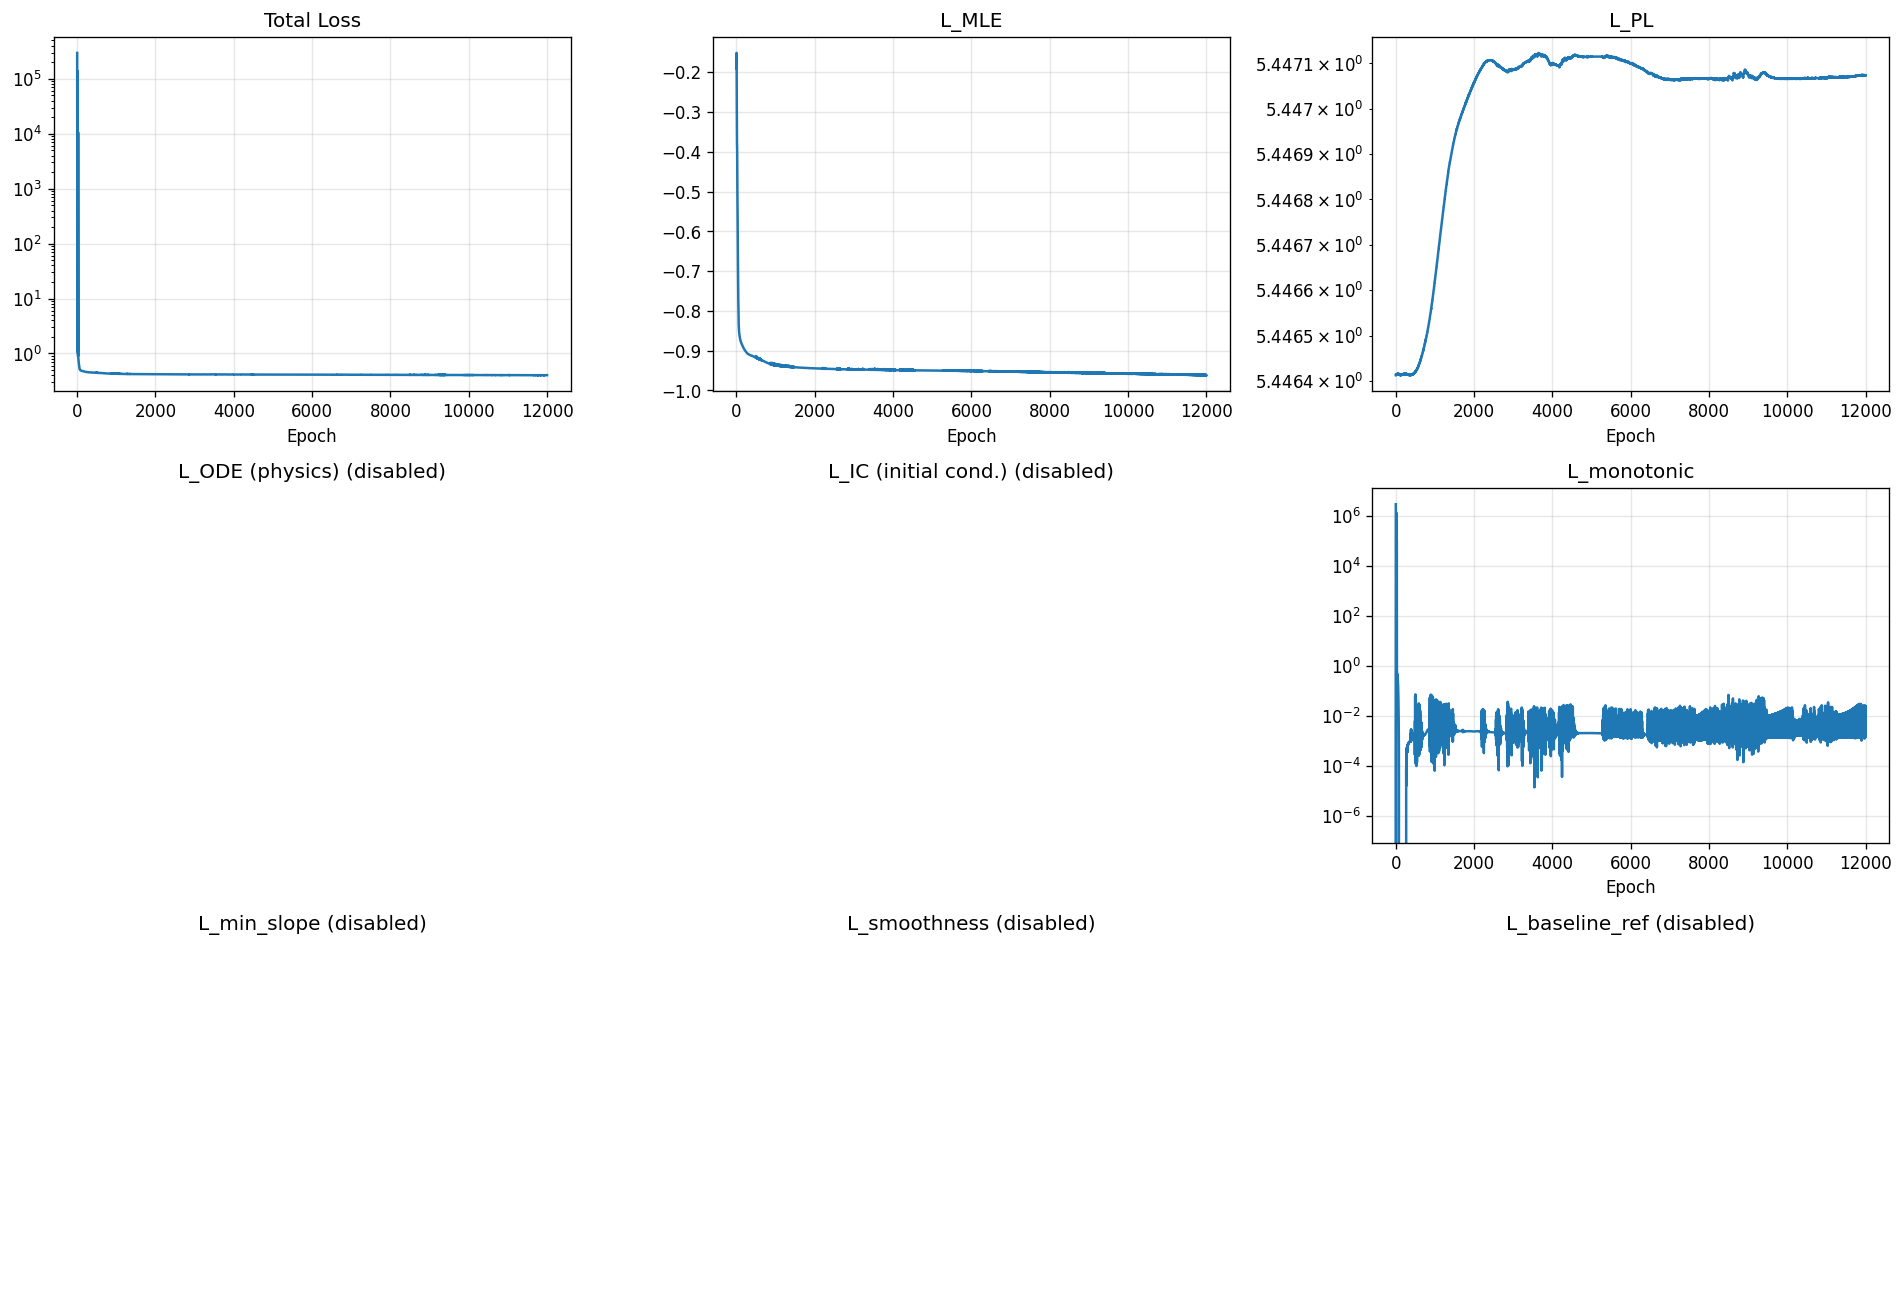

Source data for this figure (header and first rows):
epoch, total, mle, pl, ode, ic, monotonic, min_slope, smoothness, baseline_ref
1, 296122, -0.1903, 5.446, 0.0, 0.0, 2961208, 0.0, 0.0, 0.0
2, 1687, -0.1711, 5.446, 0.0, 0.0, 16860, 0.0, 0.0, 0.0
3, 1.21, -0.1514, 5.446, 0.0, 0.0, 0.0, 0.0, 0.0, 0.0
4, 1.205, -0.1562, 5.446, 0.0, 0.0, 0.0, 0.0, 0.0, 0.0
5, 1.188, -0.1732, 5.446, 0.0, 0.0, 0.0, 0.0, 0.0, 0.0
6, 1.164, -0.1972, 5.446, 0.0, 0.0, 3.774713945858821e-07, 0.0, 0.0, 0.0
7, 1.136, -0.2254, 5.446, 0.0, 0.0, 0.0006554, 0.0, 0.0, 0.0
8, 1.106, -0.2564, 5.446, 0.0, 0.0, 0.005312, 0.0, 0.0, 0.0
9, 1.075, -0.2889, 5.446, 0.0, 0.0, 0.02362, 0.0, 0.0, 0.0
10, 44792, -0.322, 5.446, 0.0, 0.0, 447912, 0.0, 0.0, 0.0
11, 118410, -0.3455, 5.446, 0.0, 0.0, 1184090, 0.0, 0.0, 0.0
12, 138153, -0.3619, 5.446, 0.0, 0.0, 1381521, 0.0, 0.0, 0.0
13, 100141, -0.3728, 5.446, 0.0, 0.0, 1001397, 0.0, 0.0, 0.0
14, 38110, -0.3791, 5.446, 0.0, 0.0, 381086, 0.0, 0.0, 0.0
15, 439.2, -0.3816, 5.446, 0.0, 0.0, 4382, 0.0, 0.0, 0.0
16, 0.9919, -0.3808, 5.446, 0.0, 0.0, 0.1116, 0.0, 0.0, 0.0
17, 0.9864, -0.385, 5.446, 0.0, 0.0, 0.09735, 0.0, 0.0, 0.0
18, 0.9779, -0.3934, 5.446, 0.0, 0.0, 0.09705, 0.0, 0.0, 0.0
19, 0.9666, -0.4056, 5.446, 0.0, 0.0, 0.1062, 0.0, 0.0, 0.0
20, 0.9531, -0.4209, 5.446, 0.0, 0.0, 0.1243, 0.0, 0.0, 0.0
21, 0.938, -0.4389, 5.446, 0.0, 0.0, 0.1525, 0.0, 0.0, 0.0
22, 0.9222, -0.4588, 5.446, 0.0, 0.0, 0.1933, 0.0, 0.0, 0.0
23, 0.9067, -0.4798, 5.446, 0.0, 0.0, 0.2486, 0.0, 0.0, 0.0
24, 0.8925, -0.5008, 5.446, 0.0, 0.0, 0.3169, 0.0, 0.0, 0.0
25, 5668, -0.5209, 5.446, 0.0, 0.0, 56669, 0.0, 0.0, 0.0
26, 10586, -0.5357, 5.446, 0.0, 0.0, 105853, 0.0, 0.0, 0.0
27, 2345, -0.5461, 5.446, 0.0, 0.0, 23439, 0.0, 0.0, 0.0
28, 0.8445, -0.5527, 5.446, 0.0, 0.0, 0.3561, 0.0, 0.0, 0.0
29, 0.8341, -0.5602, 5.446, 0.0, 0.0, 0.3269, 0.0, 0.0, 0.0
30, 0.8236, -0.569, 5.446, 0.0, 0.0, 0.31, 0.0, 0.0, 0.0
31, 0.8127, -0.5793, 5.446, 0.0, 0.0, 0.3036, 0.0, 0.0, 0.0
32, 0.801, -0.5912, 5.446, 0.0, 0.0, 0.3062, 0.0, 0.0, 0.0
33, 0.7887, -0.6045, 5.446, 0.0, 0.0, 0.3165, 0.0, 0.0, 0.0
34, 0.7759, -0.619, 5.446, 0.0, 0.0, 0.3333, 0.0, 0.0, 0.0
35, 0.7629, -0.6343, 5.446, 0.0, 0.0, 0.3557, 0.0, 0.0, 0.0
36, 0.75, -0.6499, 5.446, 0.0, 0.0, 0.3822, 0.0, 0.0, 0.0
37, 0.7373, -0.6654, 5.446, 0.0, 0.0, 0.4109, 0.0, 0.0, 0.0
38, 0.7251, -0.6803, 5.446, 0.0, 0.0, 0.4387, 0.0, 0.0, 0.0
39, 0.7134, -0.6944, 5.446, 0.0, 0.0, 0.4623, 0.0, 0.0, 0.0
40, 0.7019, -0.7075, 5.446, 0.0, 0.0, 0.4781, 0.0, 0.0, 0.0
41, 0.6905, -0.7194, 5.446, 0.0, 0.0, 0.4837, 0.0, 0.0, 0.0
42, 0.6792, -0.7303, 5.446, 0.0, 0.0, 0.4788, 0.0, 0.0, 0.0
43, 0.6679, -0.7402, 5.446, 0.0, 0.0, 0.465, 0.0, 0.0, 0.0
44, 0.6568, -0.7493, 5.446, 0.0, 0.0, 0.4447, 0.0, 0.0, 0.0
45, 0.6461, -0.7576, 5.446, 0.0, 0.0, 0.421, 0.0, 0.0, 0.0
46, 0.6357, -0.7655, 5.446, 0.0, 0.0, 0.3961, 0.0, 0.0, 0.0
47, 0.6259, -0.7729, 5.446, 0.0, 0.0, 0.3719, 0.0, 0.0, 0.0
48, 0.6165, -0.78, 5.446, 0.0, 0.0, 0.3494, 0.0, 0.0, 0.0
49, 0.6076, -0.7869, 5.446, 0.0, 0.0, 0.3289, 0.0, 0.0, 0.0
50, 0.5991, -0.7936, 5.446, 0.0, 0.0, 0.3106, 0.0, 0.0, 0.0
51, 0.591, -0.8001, 5.446, 0.0, 0.0, 0.2942, 0.0, 0.0, 0.0
52, 0.5833, -0.8063, 5.446, 0.0, 0.0, 0.2794, 0.0, 0.0, 0.0
53, 0.576, -0.8122, 5.446, 0.0, 0.0, 0.2657, 0.0, 0.0, 0.0
54, 0.5692, -0.8177, 5.446, 0.0, 0.0, 0.2524, 0.0, 0.0, 0.0
55, 0.5628, -0.8227, 5.446, 0.0, 0.0, 0.239, 0.0, 0.0, 0.0
56, 0.5569, -0.8272, 5.446, 0.0, 0.0, 0.2251, 0.0, 0.0, 0.0
57, 0.5514, -0.8312, 5.446, 0.0, 0.0, 0.2103, 0.0, 0.0, 0.0
58, 0.5463, -0.8347, 5.446, 0.0, 0.0, 0.1944, 0.0, 0.0, 0.0
59, 0.5416, -0.8378, 5.446, 0.0, 0.0, 0.1776, 0.0, 0.0, 0.0
60, 0.5372, -0.8404, 5.446, 0.0, 0.0, 0.16, 0.0, 0.0, 0.0
... 11,940 more rows
